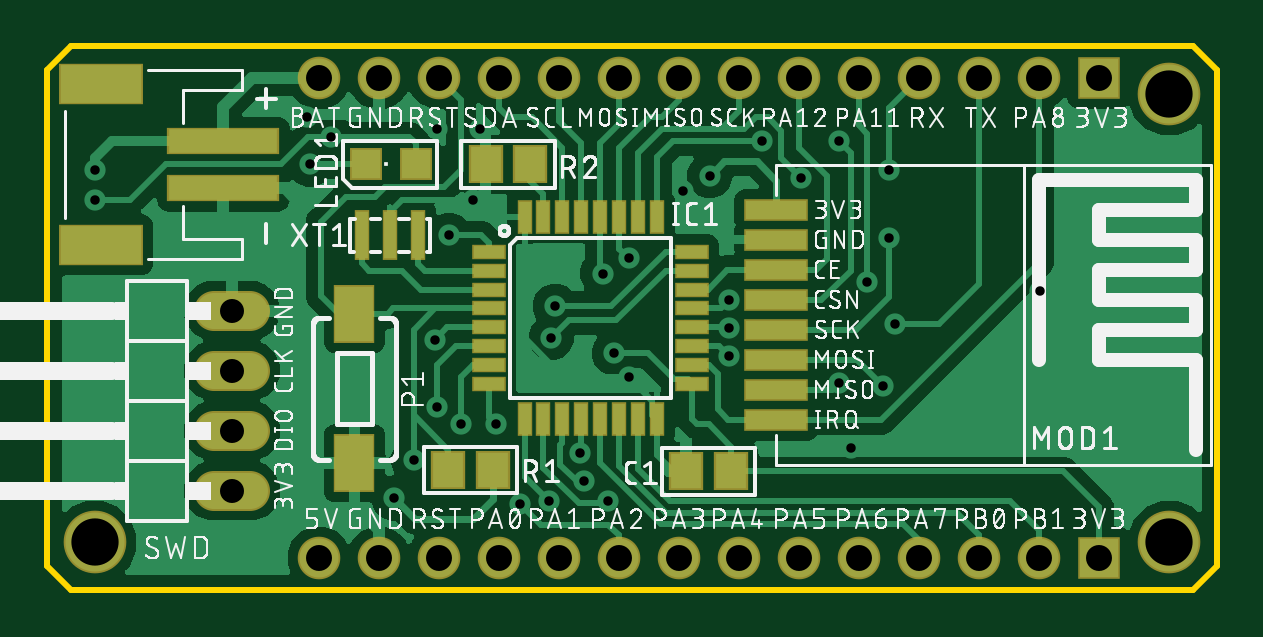
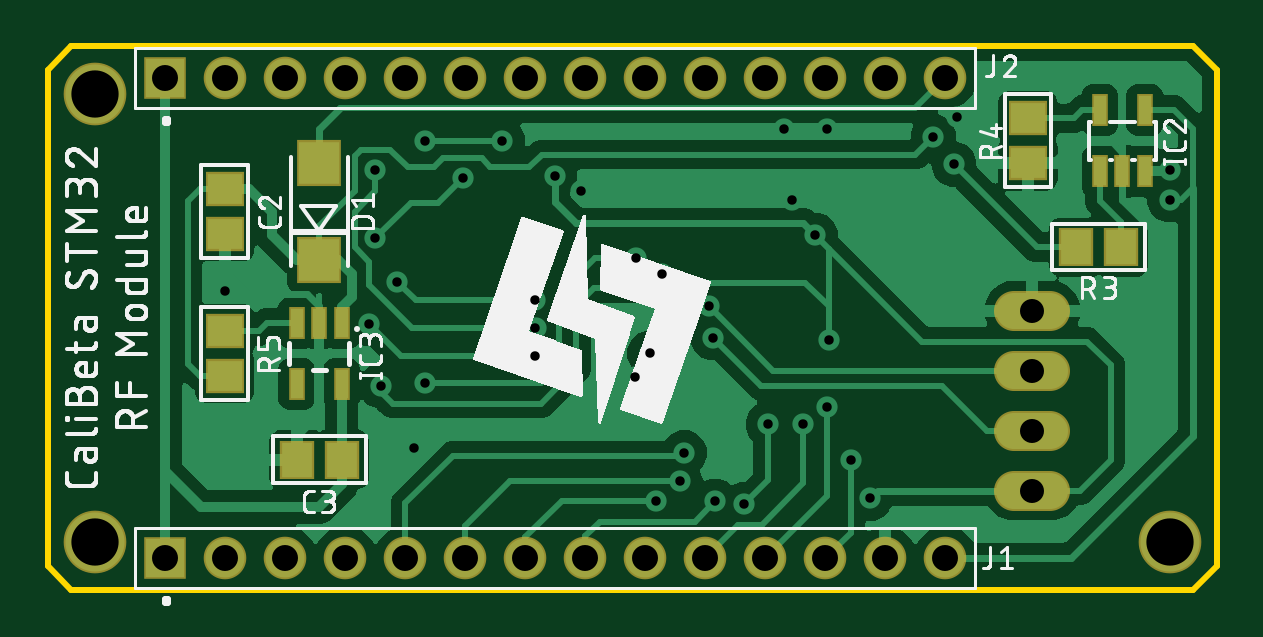
Circuit board: 8 layer files. Board 49.5 x 23.0 mm.
- bottom_copper: copper_bottom.gbr (65319 bytes)
- top_copper: copper_top.gbr (77577 bytes)
- drill: drill_1_16.xln (1138 bytes)
- outline: profile.gbr (295 bytes)
- bottom_silk: silkscreen_bottom.gbr (74186 bytes)
- top_silk: silkscreen_top.gbr (184502 bytes)
- bottom_mask: soldermask_bottom.gbr (1528 bytes)
- top_mask: soldermask_top.gbr (2340 bytes)

=== bottom_copper: copper_bottom.gbr (65319 bytes, source omitted) ===
=== top_copper: copper_top.gbr (77577 bytes, source omitted) ===
=== drill: drill_1_16.xln ===
M48
;GenerationSoftware,Autodesk,EAGLE,9.5.1*%
;CreationDate,2021-06-10T15:39:41Z*%
FMAT,2
ICI,OFF
METRIC,TZ,000.000
T4C0.400
T3C1.016
T2C1.100
T1C2.000
%
G90
M71
T1
X2000Y2000
X47500Y21000
X47500Y2000
T2
X34350Y1340
X36890Y1340
X39430Y1340
X41970Y1340
X44510Y1340
X11490Y21660
X14030Y21660
X34350Y21660
X16570Y21660
X19110Y21660
X21650Y21660
X24190Y21660
X26730Y21660
X29270Y21660
X31810Y21660
X36890Y21660
X39430Y21660
X41970Y21660
X44510Y21660
X11490Y1340
X14030Y1340
X16570Y1340
X19110Y1340
X21650Y1340
X24190Y1340
X26730Y1340
X29270Y1340
X31810Y1340
T3
X7810Y4190
X7810Y6730
X7810Y11810
X7810Y9270
T4
X16417Y10583
X17000Y15000
X14675Y3875
X28030Y17525
X24000Y10000
X16500Y7750
X17500Y7000
X2000Y16500
X12000Y19175
X2000Y17750
X34708Y13042
X28875Y12250
X18000Y16500
X11125Y18000
X18325Y19500
X16500Y19500
X24610Y8984
X34000Y6000
X42000Y12625
X11000Y20000
X26905Y16875
X31917Y17417
X35625Y14875
X24604Y14021
X33500Y8750
X23500Y13375
X35375Y8625
X15500Y5500
X30250Y19000
X33500Y19000
X21500Y12000
X21333Y10667
X21241Y3741
X35625Y17750
X28842Y11075
X35900Y11250
X28875Y9875
X22536Y5786
X22723Y4598
X23750Y3761
X20000Y3625
X19000Y7000
M30
=== outline: profile.gbr ===
G04 EAGLE Gerber RS-274X export*
G75*
%MOMM*%
%FSLAX34Y34*%
%LPD*%
%IN*%
%IPPOS*%
%AMOC8*
5,1,8,0,0,1.08239X$1,22.5*%
G01*
%ADD10C,0.254000*%


D10*
X0Y10000D02*
X10000Y0D01*
X485000Y0D01*
X495000Y10000D01*
X495000Y220000D01*
X485000Y230000D01*
X10000Y230000D01*
X0Y220000D01*
X0Y10000D01*
M02*

=== bottom_silk: silkscreen_bottom.gbr (74186 bytes, source omitted) ===
=== top_silk: silkscreen_top.gbr (184502 bytes, source omitted) ===
=== bottom_mask: soldermask_bottom.gbr ===
G04 EAGLE Gerber RS-274X export*
G75*
%MOMM*%
%FSLAX34Y34*%
%LPD*%
%INSoldermask Bottom*%
%IPPOS*%
%AMOC8*
5,1,8,0,0,1.08239X$1,22.5*%
G01*
%ADD10C,1.676400*%
%ADD11R,1.802400X1.802400*%
%ADD12C,1.802400*%
%ADD13R,0.702400X1.352400*%
%ADD14R,1.452400X1.652400*%
%ADD15R,1.652400X1.452400*%
%ADD16R,1.852400X1.952400*%
%ADD17C,2.652400*%


D10*
X85720Y41900D02*
X70480Y41900D01*
X70480Y67300D02*
X85720Y67300D01*
X85720Y92700D02*
X70480Y92700D01*
X70480Y118100D02*
X85720Y118100D01*
D11*
X445100Y13400D03*
D12*
X419700Y13400D03*
X394300Y13400D03*
X368900Y13400D03*
X343500Y13400D03*
X318100Y13400D03*
X292700Y13400D03*
X267300Y13400D03*
X241900Y13400D03*
X216500Y13400D03*
X191100Y13400D03*
X165700Y13400D03*
X140300Y13400D03*
X114900Y13400D03*
D11*
X445100Y216600D03*
D12*
X419700Y216600D03*
X394300Y216600D03*
X368900Y216600D03*
X343500Y216600D03*
X318100Y216600D03*
X292700Y216600D03*
X267300Y216600D03*
X241900Y216600D03*
X216500Y216600D03*
X191100Y216600D03*
X165700Y216600D03*
X140300Y216600D03*
X114900Y216600D03*
D13*
X49500Y177000D03*
X40000Y177000D03*
X30500Y177000D03*
X30500Y203000D03*
X49500Y203000D03*
D14*
X59500Y145000D03*
X40500Y145000D03*
D15*
X80000Y199500D03*
X80000Y180500D03*
D13*
X370500Y113001D03*
X380000Y113001D03*
X389500Y113001D03*
X389500Y86999D03*
X370500Y86999D03*
D16*
X380000Y139500D03*
X380000Y180500D03*
D15*
X420000Y169500D03*
X420000Y150500D03*
D14*
X370500Y55000D03*
X389500Y55000D03*
D15*
X420000Y90500D03*
X420000Y109500D03*
D17*
X475000Y20000D03*
X475000Y210000D03*
X20000Y20000D03*
M02*

=== top_mask: soldermask_top.gbr ===
G04 EAGLE Gerber RS-274X export*
G75*
%MOMM*%
%FSLAX34Y34*%
%LPD*%
%INSoldermask Top*%
%IPPOS*%
%AMOC8*
5,1,8,0,0,1.08239X$1,22.5*%
G01*
%ADD10R,1.422400X0.652400*%
%ADD11R,0.652400X1.422400*%
%ADD12R,1.452400X1.652400*%
%ADD13R,2.692400X0.914400*%
%ADD14R,0.652400X2.152400*%
%ADD15R,4.752400X1.152400*%
%ADD16R,3.552400X1.752400*%
%ADD17C,1.676400*%
%ADD18R,1.752400X2.452400*%
%ADD19R,1.802400X1.802400*%
%ADD20C,1.802400*%
%ADD21R,1.352400X1.352400*%
%ADD22C,2.652400*%


D10*
X187074Y143000D03*
X187074Y135000D03*
X187074Y127000D03*
X187074Y119000D03*
X187074Y111000D03*
X187074Y103000D03*
X187074Y95000D03*
X187074Y87000D03*
D11*
X202000Y72074D03*
X210000Y72074D03*
X218000Y72074D03*
X226000Y72074D03*
X234000Y72074D03*
X242000Y72074D03*
X250000Y72074D03*
X258000Y72074D03*
D10*
X272926Y87000D03*
X272926Y95000D03*
X272926Y103000D03*
X272926Y111000D03*
X272926Y119000D03*
X272926Y127000D03*
X272926Y135000D03*
X272926Y143000D03*
D11*
X258000Y157926D03*
X250000Y157926D03*
X242000Y157926D03*
X234000Y157926D03*
X226000Y157926D03*
X218000Y157926D03*
X210000Y157926D03*
X202000Y157926D03*
D12*
X188500Y50600D03*
X169500Y50600D03*
D13*
X308560Y71820D03*
X308560Y84520D03*
X308560Y97220D03*
X308560Y109920D03*
X308560Y122620D03*
X308560Y135320D03*
X308560Y148020D03*
X308560Y160720D03*
D14*
X145000Y150000D03*
X133000Y150000D03*
X157000Y150000D03*
D15*
X74500Y170000D03*
X74500Y190000D03*
D16*
X22500Y146000D03*
X22500Y214000D03*
D17*
X70480Y41900D02*
X85720Y41900D01*
X85720Y67300D02*
X70480Y67300D01*
X70480Y92700D02*
X85720Y92700D01*
X85720Y118100D02*
X70480Y118100D01*
D18*
X130000Y53500D03*
X130000Y116500D03*
D12*
X185500Y180000D03*
X204500Y180000D03*
X289500Y50000D03*
X270500Y50000D03*
D19*
X445100Y13400D03*
D20*
X419700Y13400D03*
X394300Y13400D03*
X368900Y13400D03*
X343500Y13400D03*
X318100Y13400D03*
X292700Y13400D03*
X267300Y13400D03*
X241900Y13400D03*
X216500Y13400D03*
X191100Y13400D03*
X165700Y13400D03*
X140300Y13400D03*
X114900Y13400D03*
D19*
X445100Y216600D03*
D20*
X419700Y216600D03*
X394300Y216600D03*
X368900Y216600D03*
X343500Y216600D03*
X318100Y216600D03*
X292700Y216600D03*
X267300Y216600D03*
X241900Y216600D03*
X216500Y216600D03*
X191100Y216600D03*
X165700Y216600D03*
X140300Y216600D03*
X114900Y216600D03*
D21*
X134900Y180000D03*
X155900Y180000D03*
D22*
X475000Y20000D03*
X475000Y210000D03*
X20000Y20000D03*
M02*

